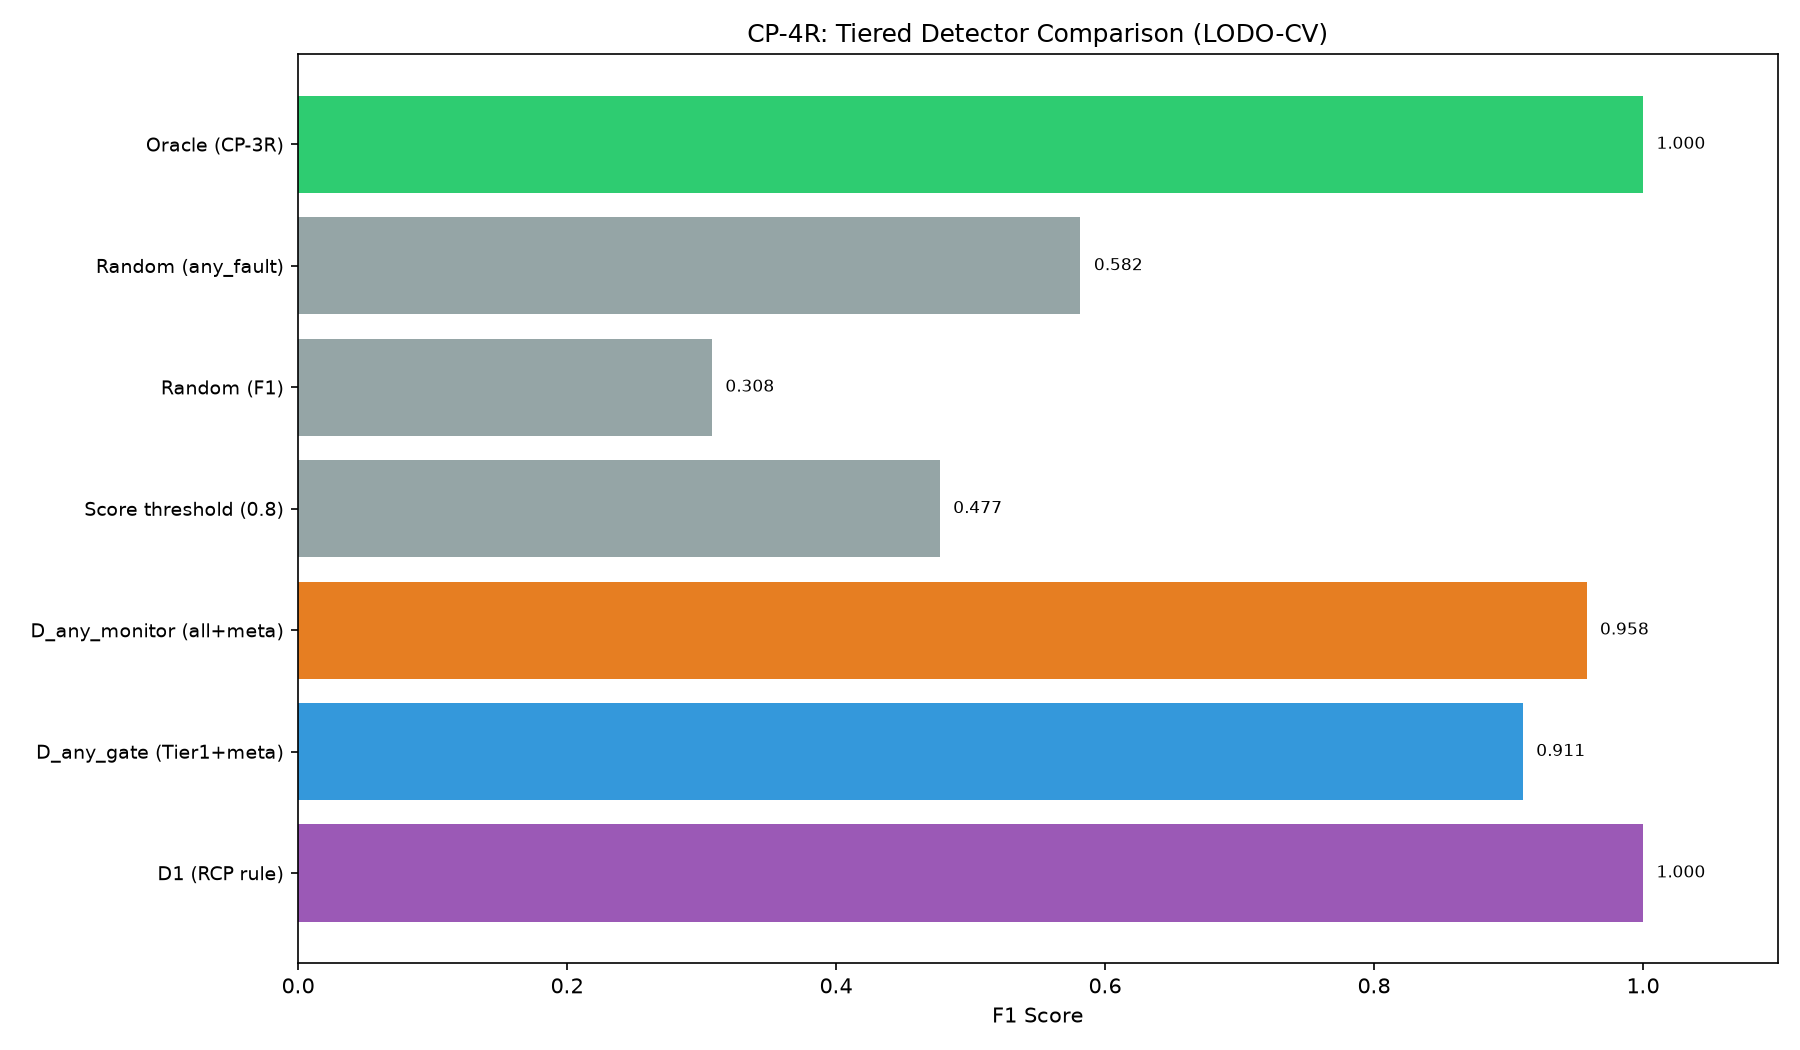

Data behind this chart, as committed beside it:
detector, tier, target, precision, recall, f1, auroc
D1 (RCP rule), Gate, F1, 1.0, 1.0, 1.0, 1.0
D2_gate (DL structural), Gate, F2, 0.6897, 1.0, 0.8163, 0.9464
D2_monitor (DL stat+struct), Monitor, F2, 0.6349, 1.0, 0.7767, 0.9345
D3_gate (TBF Tier1), Gate, F3, 0.5082, 0.775, 0.6139, 0.8351
D3_monitor (TBF all), Monitor, F3, 0.5455, 0.6, 0.5714, 0.858
D_any_gate (Tier1+meta), Gate, any_fault, 0.9386, 0.8843, 0.9106, 0.9758
D_any_monitor (all+meta), Monitor, any_fault, 0.9744, 0.9421, 0.958, 0.9878
Score threshold (0.8), Monitor, any_fault, 0.5361, 0.4298, 0.4771, 
Random (F1), -, F1, 0.3077, 0.3077, 0.3077, 
Random (F2), -, F2, 0.1923, 0.1923, 0.1923, 
Random (F3), -, F3, 0.1923, 0.1923, 0.1923, 
Random (any_fault), -, any_fault, 0.5817, 0.5817, 0.5817, 
Oracle (CP-3R), -, any_fault, 1.0, 1.0, 1.0, 1.0
